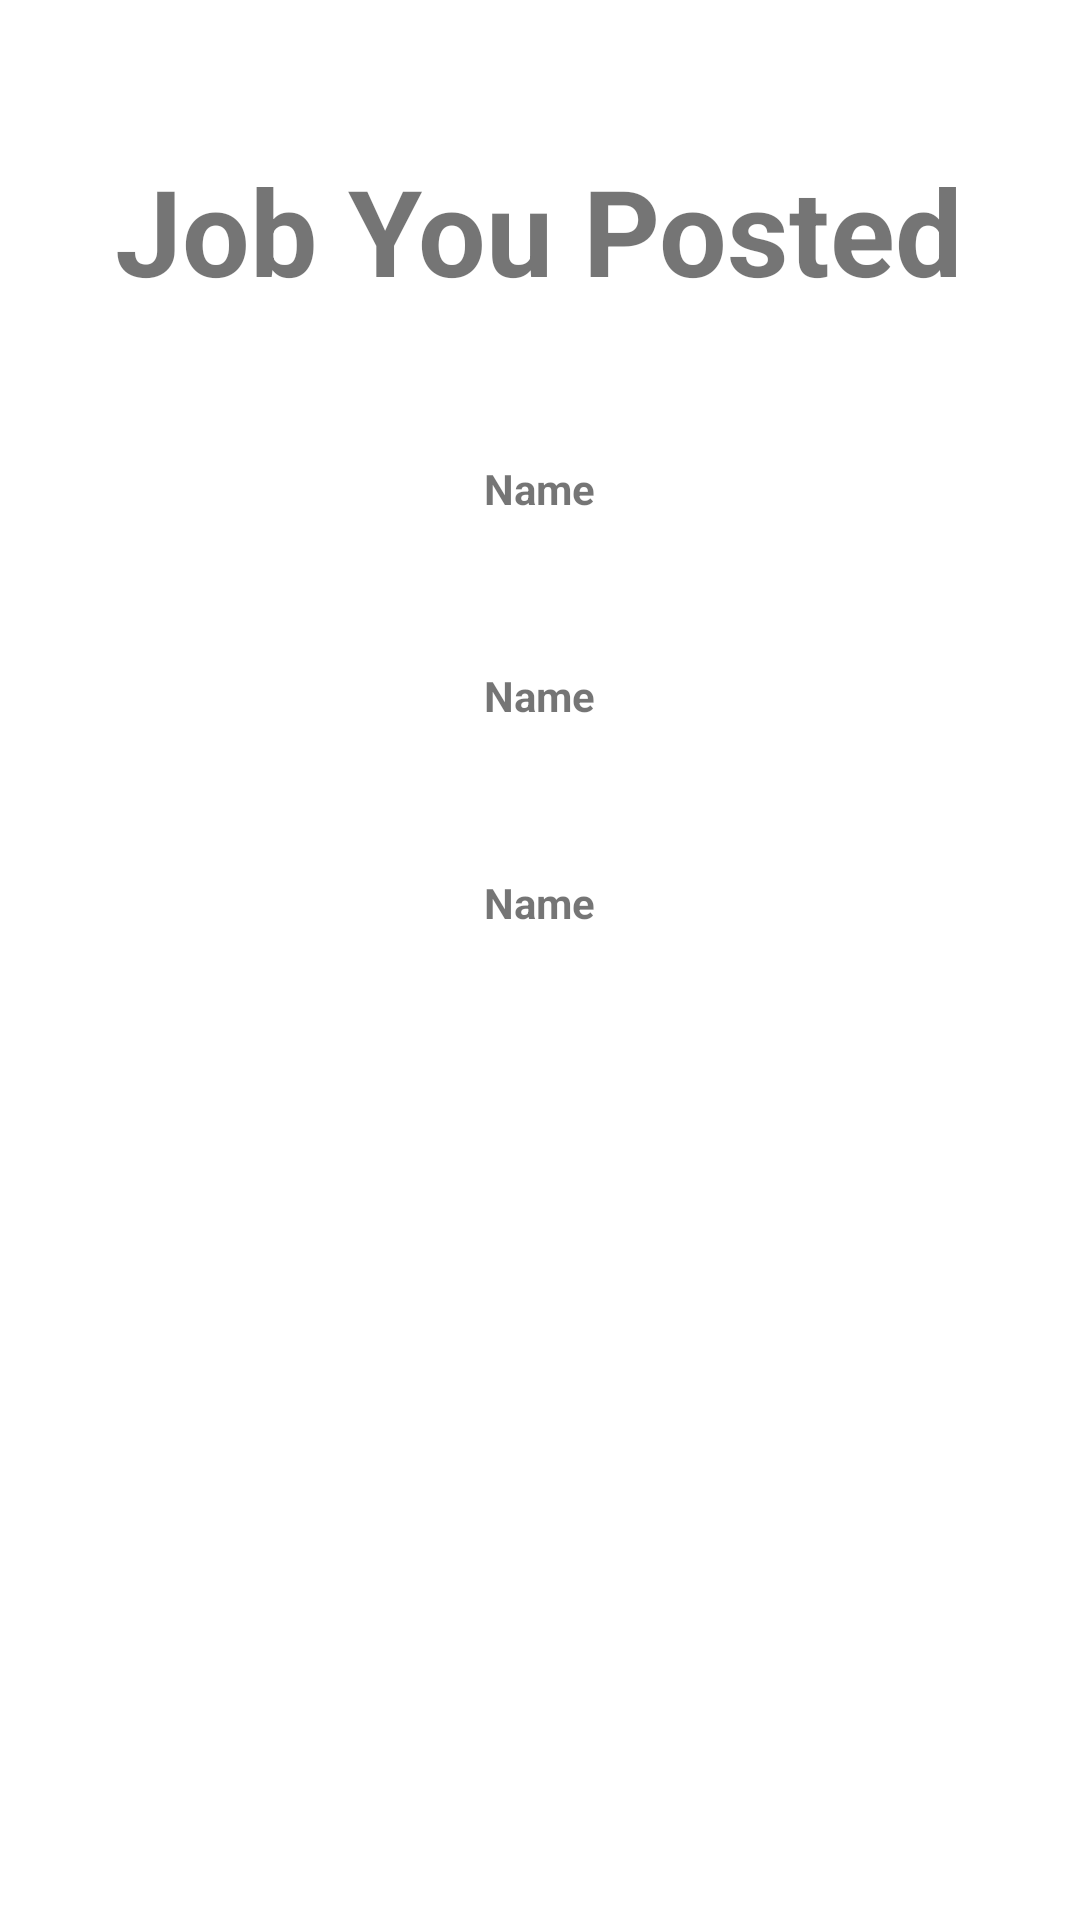

Produce the Android XML layout that renders to this screen, including the resource entries it uses.
<!-- AndroidManifest.xml: application theme Theme.WorkPledge -->
<!-- res/layout/activity_createjob.xml -->
<?xml version="1.0" encoding="utf-8"?>
<LinearLayout xmlns:android="http://schemas.android.com/apk/res/android"
    xmlns:app="http://schemas.android.com/apk/res-auto"
    xmlns:tools="http://schemas.android.com/tools"
    android:layout_width="match_parent"
    android:layout_height="match_parent"
    android:orientation="vertical"
    tools:context=".createjob">


    <TextView
        android:textSize="40dp"
        android:layout_marginTop="50dp"
        android:layout_gravity="center"
        android:text="Job You Posted"
        android:textStyle="bold"
        android:layout_width="wrap_content"
        android:layout_height="wrap_content"/>

    <TextView
        android:layout_marginTop="50dp"
        android:id="@+id/mName"
        android:layout_gravity="center"
        android:text="Name"
        android:textStyle="bold"
        android:layout_width="wrap_content"
        android:layout_height="wrap_content"/>

    <TextView
        android:layout_marginTop="50dp"
        android:id="@+id/mDesc"
        android:layout_gravity="center"
        android:text="Name"
        android:textStyle="bold"
        android:layout_width="wrap_content"
        android:layout_height="wrap_content"/>

    <TextView
        android:layout_marginTop="50dp"
        android:id="@+id/mAge"
        android:layout_gravity="center"
        android:text="Name"
        android:textStyle="bold"
        android:layout_width="wrap_content"
        android:layout_height="wrap_content"/>

</LinearLayout>
<!-- resources referenced by this layout -->
<resources>
  <style name="Theme.WorkPledge" parent="Theme.MaterialComponents.DayNight.NoActionBar">
          
          <item name="colorPrimary">@color/purple_500</item>
          <item name="colorPrimaryVariant">@color/purple_700</item>
          <item name="colorOnPrimary">@color/white</item>
          
          <item name="colorSecondary">@color/teal_200</item>
          <item name="colorSecondaryVariant">@color/teal_700</item>
          <item name="colorOnSecondary">@color/black</item>
          
          <item name="android:statusBarColor" tools:targetApi="l">?attr/colorPrimaryVariant</item>
          
      </style>
  <color name="purple_500">#FF6200EE</color>
  <color name="purple_700">#FF3700B3</color>
  <color name="white">#DCD9D9</color>
  <color name="teal_200">#FF03DAC5</color>
  <color name="teal_700">#FF018786</color>
  <color name="black">#000000</color>
</resources>
